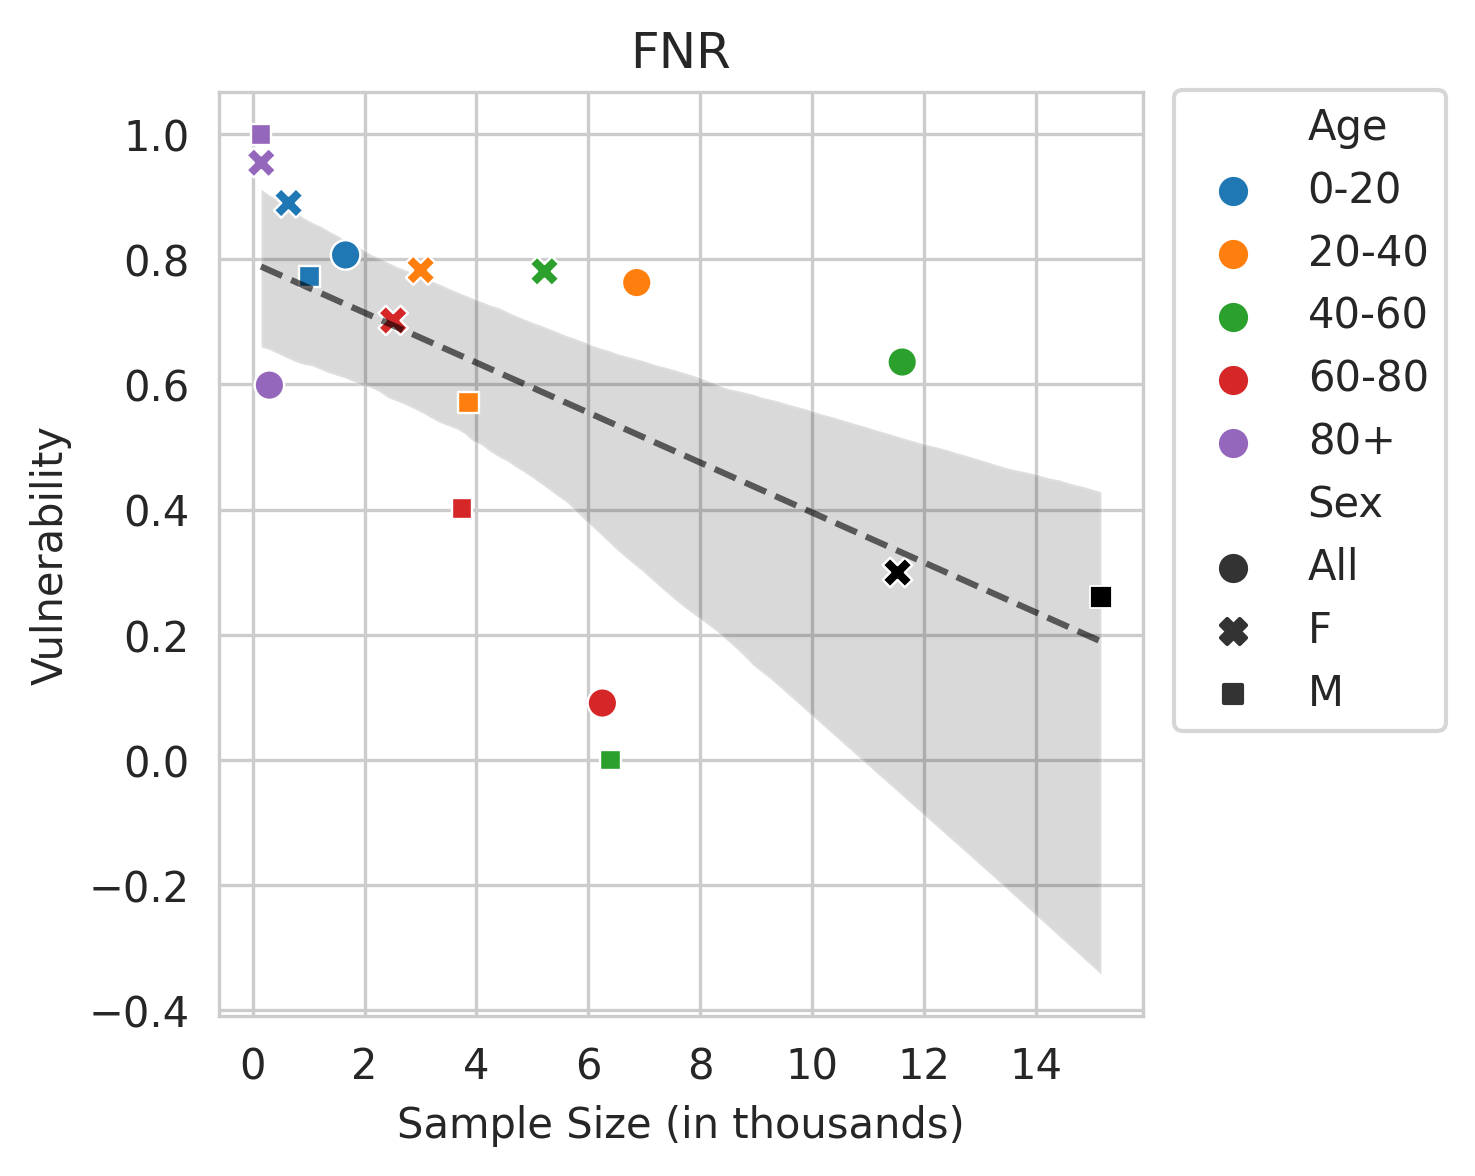

The table this chart was drawn from, first rows:
Sex, Age, count, coeff
All, 0-20, 1.659, 0.807
All, 20-40, 6.865, 0.7629
All, 40-60, 11.61, 0.6359
All, 60-80, 6.251, 0.09096
All, 80+, 0.297, 0.599
F, 0-20, 0.64, 0.89
F, 20-40, 3.001, 0.7826
F, 40-60, 5.216, 0.7809
F, 60-80, 2.51, 0.7023
F, 80+, 0.151, 0.9544
F, , 11.52, 0.3001
M, 0-20, 1.019, 0.7722
M, 20-40, 3.864, 0.5708
M, 40-60, 6.396, 0.0
M, 60-80, 3.741, 0.4019
M, 80+, 0.146, 1.0
M, , 15.17, 0.2604
